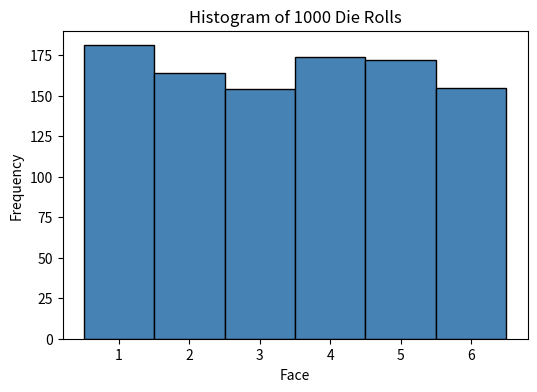

Write Python code to recreate this figure.
import numpy as np
import matplotlib.pyplot as plt

np.random.seed(42)

# TASK A
rolls = np.random.randint(1, 7, size=1000)
print("First 10 rolls:", rolls[:10])

# TASK B
faces, counts = np.unique(rolls, return_counts=True)

# TASK C
theoretical_p = 1 / 6
print("Face Count Empirical P Theoretical P")
for face, count in zip(faces, counts):
    empirical_p = count / 1000
    print(face, count, round(empirical_p, 3), round(theoretical_p, 4))

# TASK D
plt.figure(figsize=(6, 4))
plt.hist(rolls, bins=np.arange(0.5, 7.5, 1), color="steelblue", edgecolor="black")
plt.xlabel("Face")
plt.ylabel("Frequency")
plt.title("Histogram of 1000 Die Rolls")
plt.savefig("die_rolls.png")
print("Saved die_rolls.png")
